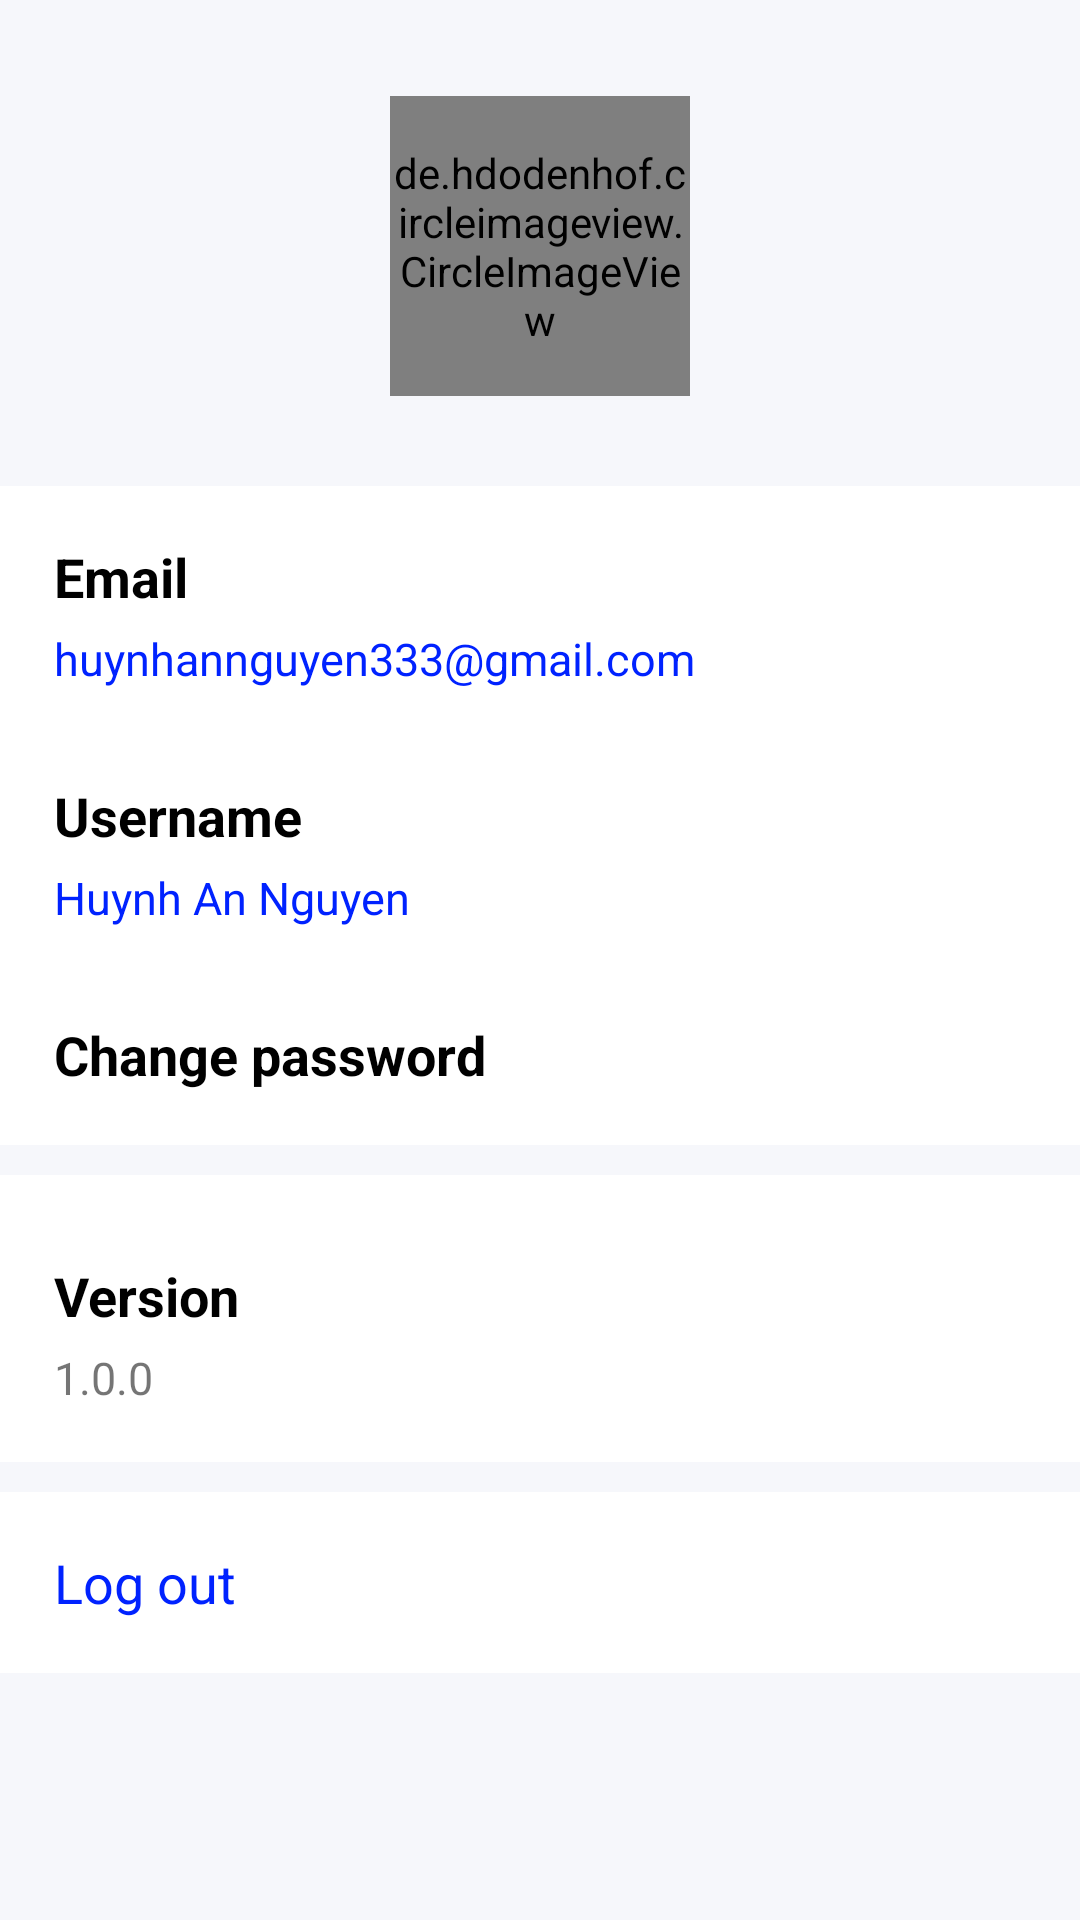

Here is an Android app screen rendered from its layout file. Give the layout XML and the strings, colors and styles it references.
<!-- AndroidManifest.xml: application theme Theme.QuizletFinal -->
<!-- res/layout/fragment_profile.xml -->
<?xml version="1.0" encoding="utf-8"?>
<FrameLayout xmlns:android="http://schemas.android.com/apk/res/android"
    xmlns:tools="http://schemas.android.com/tools"
    android:layout_width="match_parent"
    android:background="@color/background"
    android:layout_height="match_parent"
    tools:context=".ProfileFragment">

    
    <LinearLayout
        android:layout_width="match_parent"
        android:layout_height="match_parent"
        android:orientation="vertical"
        >
        <LinearLayout
            android:layout_width="match_parent"
            android:layout_height="wrap_content"
            android:gravity="center"
            android:layout_marginTop="32dp"
            android:orientation="vertical"
            >
            <de.hdodenhof.circleimageview.CircleImageView
                android:layout_width="100dp"
                android:layout_height="100dp"
                android:id="@+id/profilePicture"
                android:clickable="true"
                android:src="@drawable/profile_picture_icon"
                />
        </LinearLayout>
        <LinearLayout
            android:layout_width="match_parent"
            android:layout_height="wrap_content"
            android:layout_marginTop="30dp"
            android:padding="18dp"
            android:background="@color/white"
            android:orientation="vertical">
            <LinearLayout
                android:layout_width="match_parent"
                android:layout_height="wrap_content"
                android:orientation="vertical"
                android:id="@+id/btnChangeEmail"
                android:clickable="true"
                >
                <TextView
                    android:layout_width="wrap_content"
                    android:layout_height="wrap_content"
                    android:text="Email"
                    android:textColor="@color/black"
                    android:textStyle="bold"
                    android:textSize="18dp"/>

                <TextView
                    android:layout_width="wrap_content"
                    android:layout_height="wrap_content"
                    android:text="huynhannguyen333@gmail.com"
                    android:textColor="#0022FF"
                    android:id="@+id/txtEmail"
                    android:layout_marginTop="5dp"
                    android:textSize="15dp"/>
            </LinearLayout>

            <LinearLayout
                android:layout_width="match_parent"
                android:layout_height="wrap_content"
                android:orientation="vertical"
                android:id="@+id/btnChangeUsername"
                android:clickable="true">
                <TextView
                    android:layout_width="wrap_content"
                    android:layout_height="wrap_content"
                    android:text="Username"
                    android:layout_marginTop="30dp"
                    android:textStyle="bold"
                    android:textColor="@color/black"
                    android:textSize="18dp"/>

                <TextView
                    android:layout_width="wrap_content"
                    android:layout_height="wrap_content"
                    android:text="Huynh An Nguyen"
                    android:id="@+id/txtUserNameChange"
                    android:textColor="#0022FF"
                    android:layout_marginTop="5dp"
                    android:textSize="15dp"/>
            </LinearLayout>

            <LinearLayout
                android:layout_width="match_parent"
                android:layout_height="wrap_content"
                android:orientation="vertical"
                android:id="@+id/btnChangePassword"
                android:clickable="true">
                <TextView
                    android:layout_width="wrap_content"
                    android:layout_height="wrap_content"
                    android:text="Change password"
                    android:layout_marginTop="30dp"
                    android:textStyle="bold"
                    android:textColor="@color/black"
                    android:textSize="18dp"/>
            </LinearLayout>
        </LinearLayout>
    <LinearLayout
        android:layout_width="match_parent"
        android:layout_height="wrap_content"
        android:layout_marginTop="10dp"
        android:padding="18dp"
        android:background="@color/white"
        android:orientation="vertical">
        <LinearLayout
            android:layout_width="match_parent"
            android:layout_height="wrap_content"
            android:orientation="vertical"
            android:clickable="true">
            <TextView
                android:layout_width="wrap_content"
                android:layout_height="wrap_content"
                android:text="Version"
                android:layout_marginTop="10dp"
                android:textStyle="bold"
                android:textColor="@color/black"
                android:textSize="18dp"/>
            <TextView
                android:layout_width="wrap_content"
                android:layout_height="wrap_content"
                android:text="1.0.0"
                android:layout_marginTop="5dp"
                android:textSize="15dp"/>
        </LinearLayout>

    </LinearLayout>
    <LinearLayout
        android:layout_width="match_parent"
        android:layout_height="wrap_content"
        android:layout_marginTop="10dp"
        android:padding="18dp"
        android:background="@color/white"
        android:orientation="vertical">
        <LinearLayout
            android:layout_width="match_parent"
            android:layout_height="wrap_content"
            android:orientation="vertical"
            android:id="@+id/btnLogout"
            android:clickable="true">
            <TextView
                android:layout_width="wrap_content"
                android:layout_height="wrap_content"
                android:text="Log out"
                android:textColor="#0022FF"
                android:textSize="18dp"/>
        </LinearLayout>
    </LinearLayout>
    </LinearLayout>


</FrameLayout>
<!-- resources referenced by this layout -->
<resources>
  <color name="background">#F6F7FB</color>
  <color name="black">#FF000000</color>
  <color name="white">#FFFFFFFF</color>
  <style name="Theme.QuizletFinal" parent="Base.Theme.QuizletFinal" />
  <style name="Base.Theme.QuizletFinal" parent="Theme.AppCompat.DayNight.NoActionBar">
          
          
      </style>
</resources>
